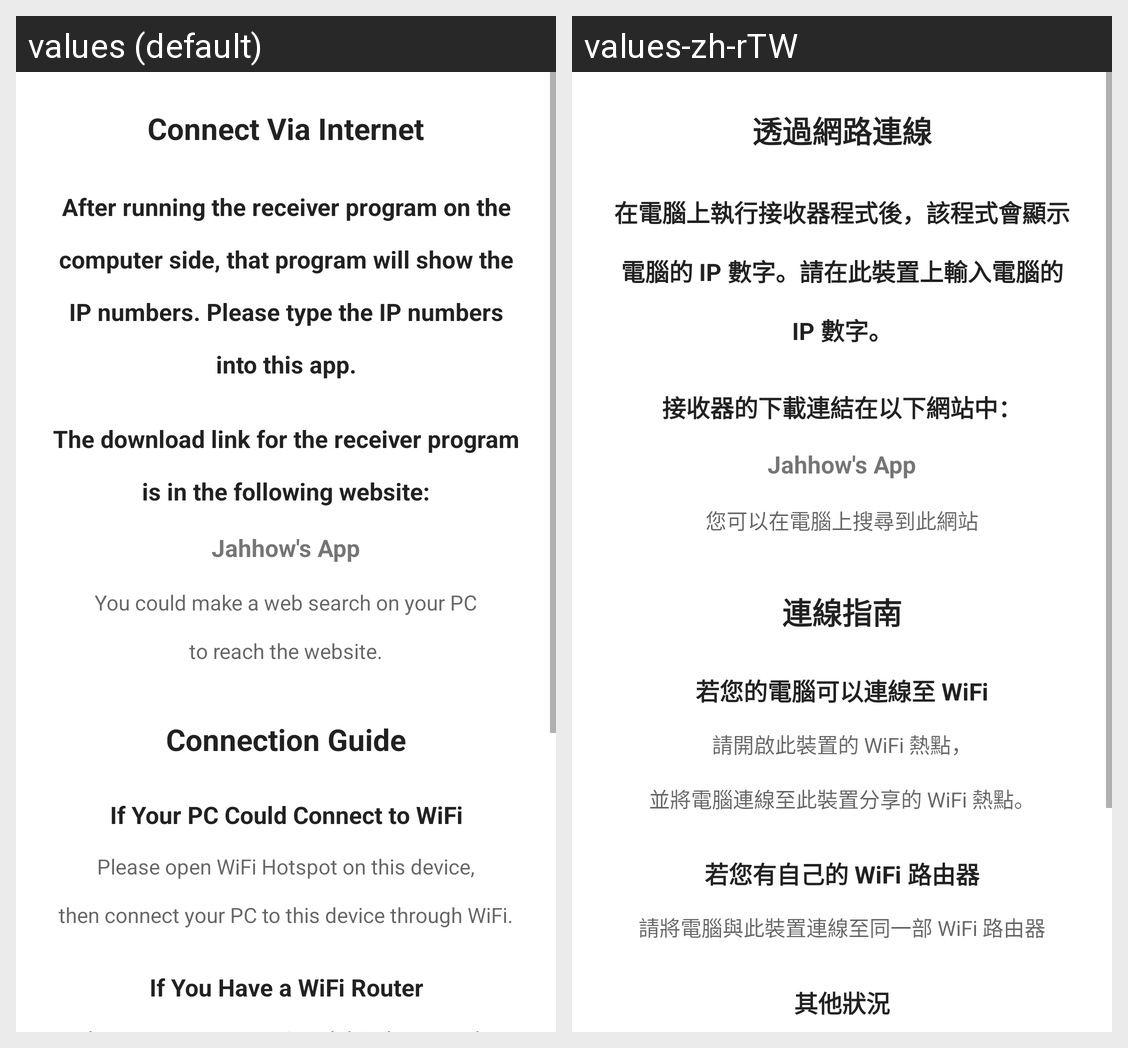

Locale-by-locale string values for the Android screen shown in this grid:
Android screen res/layout/tcpip_connection_guides.xml rendered under 2 locales, left to right: values (default), values-zh-rTW. Device: Nexus 5 (rendered at 1080×1920; each locale shown at half size, 540×960, under a caption strip naming it); theme AppTheme.
Strings drawn on this screen, with the default value and each locale's value (text and hints the layout hard-codes, and strings that could not be matched under every locale, appear in the picture but are not listed):

Connect_Via_Internet
  values: Connect Via Internet
  values-zh-rTW: 透過網路連線

the_receiver_program_will_show_its_ip_numbers_try_them_in_this_app
  values: After running the receiver program on the computer side, that program will show the IP numbers. Please type the IP numbers into this app.
  values-zh-rTW: 在電腦上執行接收器程式後，該程式會顯示電腦的 IP 數字。請在此裝置上輸入電腦的 IP 數字。

the_receiver_download_link_is_in
  values: The download link for the receiver program is in the following website:
  values-zh-rTW: 接收器的下載連結在以下網站中：

jahhow_s_app
  values: Jahhow's App
  values-zh-rTW: Jahhow's App  [not translated; the default value is used]

make_a_search_on_your_pc_to_reach_the_website
  values: You could make a web search on your PC
      to reach the website.
  values-zh-rTW: 您可以在電腦上搜尋到此網站

connection_guide
  values: Connection Guide
  values-zh-rTW: 連線指南

if_your_pc_could_connect_to_wifi
  values: If Your PC Could Connect to WiFi
  values-zh-rTW: 若您的電腦可以連線至 WiFi

you_could_use_wifi_hotspot_on_this_device_____
  values: Please open WiFi Hotspot on this device,
      then connect your PC to this device through WiFi.
  values-zh-rTW: 請開啟此裝置的 WiFi 熱點，
      並將電腦連線至此裝置分享的 WiFi 熱點。

if_you_have_a_wifi_router
  values: If You Have a WiFi Router
  values-zh-rTW: 若您有自己的 WiFi 路由器
